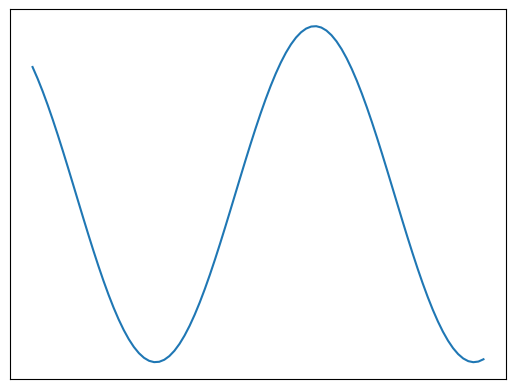

Python code for this plot:
# -*- coding: utf-8 -*-
import numpy as np
import matplotlib
matplotlib.use("Agg")
import matplotlib.pyplot as plt


def image_save(file_name, data):
    """
    :param file_name: ファイル名
    :param data:データ　x, y
    :return:
    """
    assert file_name is not None
    fig = plt.figure()
    ax1 = fig.add_subplot(1, 1, 1)
    # x軸、y軸のラベルを非表示に
    ax1.get_xaxis().set_visible(False)
    ax1.get_yaxis().set_visible(False)

    # 描画
    ax1.plot(*data)

    fig.savefig(file_name, bbox_inches='tight', pad_inches=0)


def main():
    x = np.arange(-4, 5, 0.1)
    y = np.sin(x)
    data = (x, y)
    image_save("graph.png", data)


if __name__ == '__main__':
    main()
